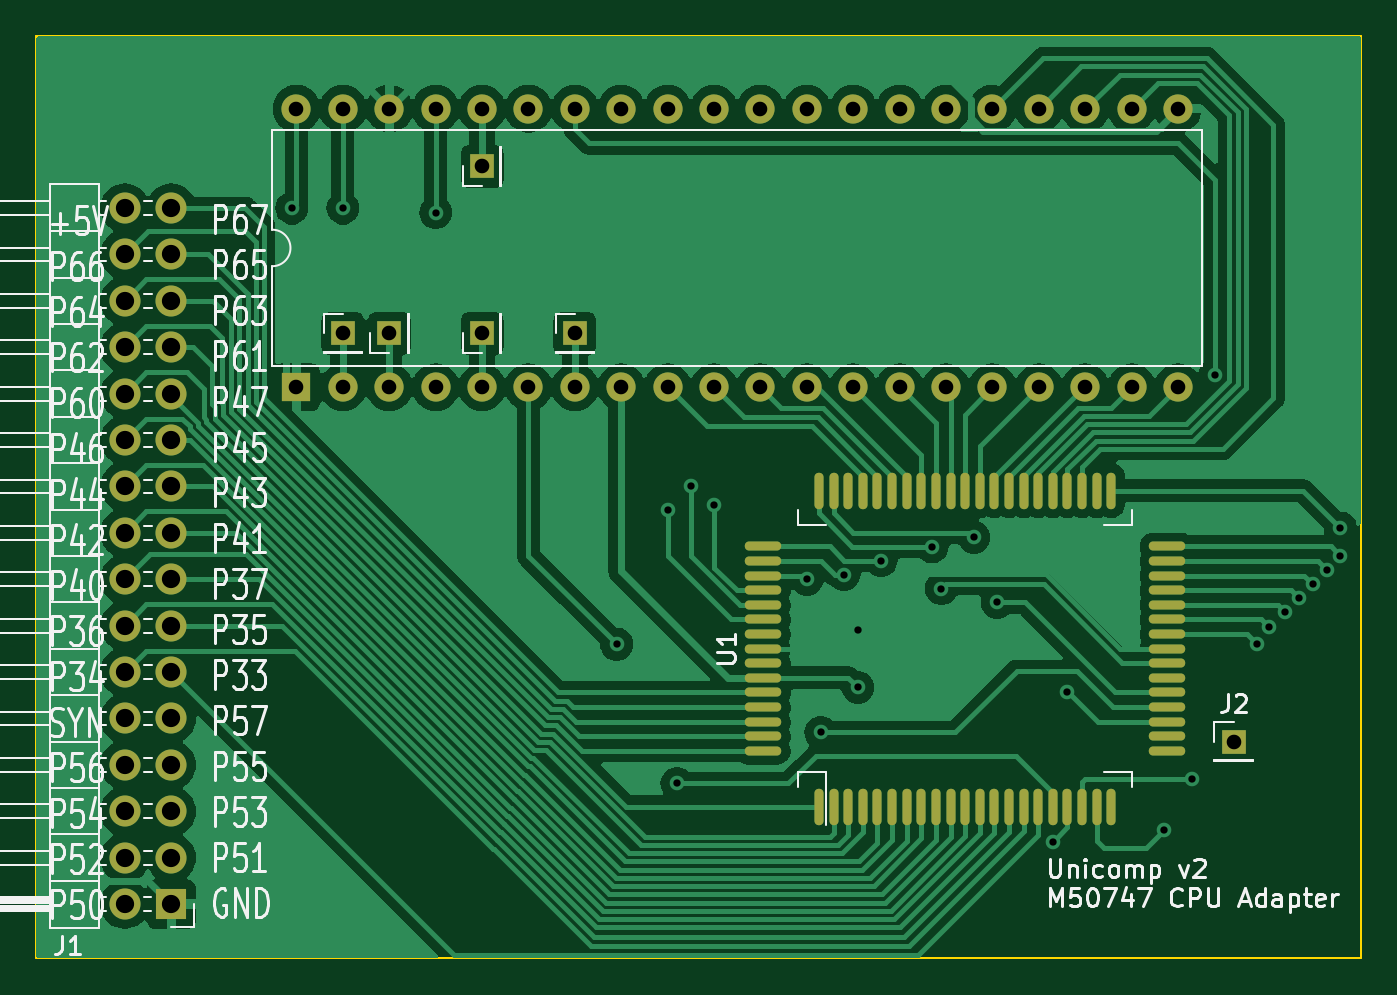
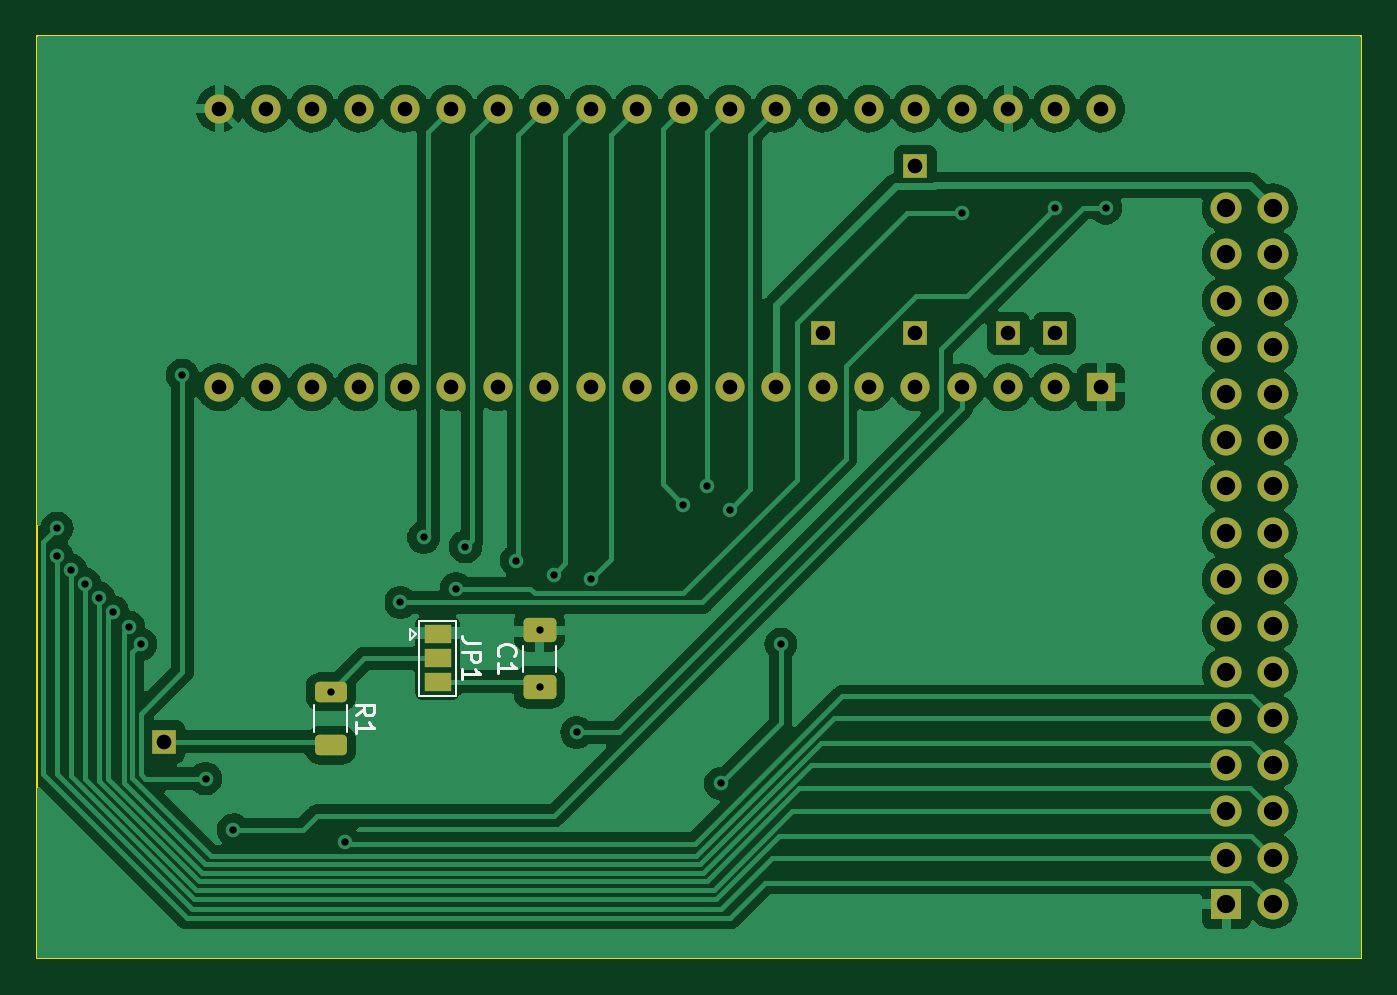
Circuit board: 10 layer files. Board 72.5 x 50.5 mm.
- bottom_copper: M50747_FP-B_Cu.gbr (108709 bytes)
- bottom_mask: M50747_FP-B_Mask.gbr (3783 bytes)
- paste: M50747_FP-B_Paste.gbr (1391 bytes)
- bottom_silk: M50747_FP-B_Silkscreen.gbr (3931 bytes)
- outline: M50747_FP-Edge_Cuts.gbr (647 bytes)
- top_copper: M50747_FP-F_Cu.gbr (126118 bytes)
- top_mask: M50747_FP-F_Mask.gbr (4646 bytes)
- paste: M50747_FP-F_Paste.gbr (2385 bytes)
- top_silk: M50747_FP-F_Silkscreen.gbr (76721 bytes)
- drill: M50747_FP.drl (2278 bytes)

=== bottom_copper: M50747_FP-B_Cu.gbr (108709 bytes, source omitted) ===
=== bottom_mask: M50747_FP-B_Mask.gbr ===
%TF.GenerationSoftware,KiCad,Pcbnew,7.0.9-7.0.9~ubuntu20.04.1*%
%TF.CreationDate,2023-12-28T06:23:10+01:00*%
%TF.ProjectId,M50747_FP,4d353037-3437-45f4-9650-2e6b69636164,rev?*%
%TF.SameCoordinates,Original*%
%TF.FileFunction,Soldermask,Bot*%
%TF.FilePolarity,Negative*%
%FSLAX46Y46*%
G04 Gerber Fmt 4.6, Leading zero omitted, Abs format (unit mm)*
G04 Created by KiCad (PCBNEW 7.0.9-7.0.9~ubuntu20.04.1) date 2023-12-28 06:23:10*
%MOMM*%
%LPD*%
G01*
G04 APERTURE LIST*
G04 Aperture macros list*
%AMRoundRect*
0 Rectangle with rounded corners*
0 $1 Rounding radius*
0 $2 $3 $4 $5 $6 $7 $8 $9 X,Y pos of 4 corners*
0 Add a 4 corners polygon primitive as box body*
4,1,4,$2,$3,$4,$5,$6,$7,$8,$9,$2,$3,0*
0 Add four circle primitives for the rounded corners*
1,1,$1+$1,$2,$3*
1,1,$1+$1,$4,$5*
1,1,$1+$1,$6,$7*
1,1,$1+$1,$8,$9*
0 Add four rect primitives between the rounded corners*
20,1,$1+$1,$2,$3,$4,$5,0*
20,1,$1+$1,$4,$5,$6,$7,0*
20,1,$1+$1,$6,$7,$8,$9,0*
20,1,$1+$1,$8,$9,$2,$3,0*%
G04 Aperture macros list end*
%ADD10RoundRect,0.250000X0.650000X-0.412500X0.650000X0.412500X-0.650000X0.412500X-0.650000X-0.412500X0*%
%ADD11R,1.350000X1.350000*%
%ADD12R,1.600000X1.600000*%
%ADD13O,1.600000X1.600000*%
%ADD14R,1.700000X1.700000*%
%ADD15O,1.700000X1.700000*%
%ADD16R,1.500000X1.000000*%
%ADD17RoundRect,0.250000X-0.625000X0.312500X-0.625000X-0.312500X0.625000X-0.312500X0.625000X0.312500X0*%
G04 APERTURE END LIST*
D10*
%TO.C,C1*%
X204470000Y-69165000D03*
X204470000Y-66040000D03*
%TD*%
D11*
%TO.C,J4*%
X183896000Y-40640000D03*
%TD*%
D12*
%TO.C,U3*%
X173736000Y-52730400D03*
D13*
X176276000Y-52730400D03*
X178816000Y-52730400D03*
X181356000Y-52730400D03*
X183896000Y-52730400D03*
X186436000Y-52730400D03*
X188976000Y-52730400D03*
X191516000Y-52730400D03*
X194056000Y-52730400D03*
X196596000Y-52730400D03*
X199136000Y-52730400D03*
X201676000Y-52730400D03*
X204216000Y-52730400D03*
X206756000Y-52730400D03*
X209296000Y-52730400D03*
X211836000Y-52730400D03*
X214376000Y-52730400D03*
X216916000Y-52730400D03*
X219456000Y-52730400D03*
X221996000Y-52730400D03*
X221996000Y-37490400D03*
X219456000Y-37490400D03*
X216916000Y-37490400D03*
X214376000Y-37490400D03*
X211836000Y-37490400D03*
X209296000Y-37490400D03*
X206756000Y-37490400D03*
X204216000Y-37490400D03*
X201676000Y-37490400D03*
X199136000Y-37490400D03*
X196596000Y-37490400D03*
X194056000Y-37490400D03*
X191516000Y-37490400D03*
X188976000Y-37490400D03*
X186436000Y-37490400D03*
X183896000Y-37490400D03*
X181356000Y-37490400D03*
X178816000Y-37490400D03*
X176276000Y-37490400D03*
X173736000Y-37490400D03*
%TD*%
D14*
%TO.C,J1*%
X166878000Y-81026000D03*
D15*
X164338000Y-81026000D03*
X166878000Y-78486000D03*
X164338000Y-78486000D03*
X166878000Y-75946000D03*
X164338000Y-75946000D03*
X166878000Y-73406000D03*
X164338000Y-73406000D03*
X166878000Y-70866000D03*
X164338000Y-70866000D03*
X166878000Y-68326000D03*
X164338000Y-68326000D03*
X166878000Y-65786000D03*
X164338000Y-65786000D03*
X166878000Y-63246000D03*
X164338000Y-63246000D03*
X166878000Y-60706000D03*
X164338000Y-60706000D03*
X166878000Y-58166000D03*
X164338000Y-58166000D03*
X166878000Y-55626000D03*
X164338000Y-55626000D03*
X166878000Y-53086000D03*
X164338000Y-53086000D03*
X166878000Y-50546000D03*
X164338000Y-50546000D03*
X166878000Y-48006000D03*
X164338000Y-48006000D03*
X166878000Y-45466000D03*
X164338000Y-45466000D03*
X166878000Y-42926000D03*
X164338000Y-42926000D03*
%TD*%
D11*
%TO.C,J7*%
X188976000Y-49784000D03*
%TD*%
%TO.C,J6*%
X183896000Y-49784000D03*
%TD*%
D16*
%TO.C,JP1*%
X210058000Y-66264000D03*
X210058000Y-67564000D03*
X210058000Y-68864000D03*
%TD*%
D11*
%TO.C,J2*%
X225044000Y-72136000D03*
%TD*%
%TO.C,J8*%
X176276000Y-49784000D03*
%TD*%
%TO.C,J3*%
X178816000Y-49784000D03*
%TD*%
D17*
%TO.C,R1*%
X215900000Y-69403500D03*
X215900000Y-72328500D03*
%TD*%
M02*

=== paste: M50747_FP-B_Paste.gbr (1391 bytes, source withheld) ===
=== bottom_silk: M50747_FP-B_Silkscreen.gbr ===
%TF.GenerationSoftware,KiCad,Pcbnew,7.0.9-7.0.9~ubuntu20.04.1*%
%TF.CreationDate,2023-12-28T06:23:10+01:00*%
%TF.ProjectId,M50747_FP,4d353037-3437-45f4-9650-2e6b69636164,rev?*%
%TF.SameCoordinates,Original*%
%TF.FileFunction,Legend,Bot*%
%TF.FilePolarity,Positive*%
%FSLAX46Y46*%
G04 Gerber Fmt 4.6, Leading zero omitted, Abs format (unit mm)*
G04 Created by KiCad (PCBNEW 7.0.9-7.0.9~ubuntu20.04.1) date 2023-12-28 06:23:10*
%MOMM*%
%LPD*%
G01*
G04 APERTURE LIST*
%ADD10C,0.150000*%
%ADD11C,0.120000*%
G04 APERTURE END LIST*
D10*
X206679580Y-67435833D02*
X206727200Y-67388214D01*
X206727200Y-67388214D02*
X206774819Y-67245357D01*
X206774819Y-67245357D02*
X206774819Y-67150119D01*
X206774819Y-67150119D02*
X206727200Y-67007262D01*
X206727200Y-67007262D02*
X206631961Y-66912024D01*
X206631961Y-66912024D02*
X206536723Y-66864405D01*
X206536723Y-66864405D02*
X206346247Y-66816786D01*
X206346247Y-66816786D02*
X206203390Y-66816786D01*
X206203390Y-66816786D02*
X206012914Y-66864405D01*
X206012914Y-66864405D02*
X205917676Y-66912024D01*
X205917676Y-66912024D02*
X205822438Y-67007262D01*
X205822438Y-67007262D02*
X205774819Y-67150119D01*
X205774819Y-67150119D02*
X205774819Y-67245357D01*
X205774819Y-67245357D02*
X205822438Y-67388214D01*
X205822438Y-67388214D02*
X205870057Y-67435833D01*
X206774819Y-68388214D02*
X206774819Y-67816786D01*
X206774819Y-68102500D02*
X205774819Y-68102500D01*
X205774819Y-68102500D02*
X205917676Y-68007262D01*
X205917676Y-68007262D02*
X206012914Y-67912024D01*
X206012914Y-67912024D02*
X206060533Y-67816786D01*
X207712819Y-66730666D02*
X208427104Y-66730666D01*
X208427104Y-66730666D02*
X208569961Y-66683047D01*
X208569961Y-66683047D02*
X208665200Y-66587809D01*
X208665200Y-66587809D02*
X208712819Y-66444952D01*
X208712819Y-66444952D02*
X208712819Y-66349714D01*
X208712819Y-67206857D02*
X207712819Y-67206857D01*
X207712819Y-67206857D02*
X207712819Y-67587809D01*
X207712819Y-67587809D02*
X207760438Y-67683047D01*
X207760438Y-67683047D02*
X207808057Y-67730666D01*
X207808057Y-67730666D02*
X207903295Y-67778285D01*
X207903295Y-67778285D02*
X208046152Y-67778285D01*
X208046152Y-67778285D02*
X208141390Y-67730666D01*
X208141390Y-67730666D02*
X208189009Y-67683047D01*
X208189009Y-67683047D02*
X208236628Y-67587809D01*
X208236628Y-67587809D02*
X208236628Y-67206857D01*
X208712819Y-68730666D02*
X208712819Y-68159238D01*
X208712819Y-68444952D02*
X207712819Y-68444952D01*
X207712819Y-68444952D02*
X207855676Y-68349714D01*
X207855676Y-68349714D02*
X207950914Y-68254476D01*
X207950914Y-68254476D02*
X207998533Y-68159238D01*
X214534819Y-70699333D02*
X214058628Y-70366000D01*
X214534819Y-70127905D02*
X213534819Y-70127905D01*
X213534819Y-70127905D02*
X213534819Y-70508857D01*
X213534819Y-70508857D02*
X213582438Y-70604095D01*
X213582438Y-70604095D02*
X213630057Y-70651714D01*
X213630057Y-70651714D02*
X213725295Y-70699333D01*
X213725295Y-70699333D02*
X213868152Y-70699333D01*
X213868152Y-70699333D02*
X213963390Y-70651714D01*
X213963390Y-70651714D02*
X214011009Y-70604095D01*
X214011009Y-70604095D02*
X214058628Y-70508857D01*
X214058628Y-70508857D02*
X214058628Y-70127905D01*
X214534819Y-71651714D02*
X214534819Y-71080286D01*
X214534819Y-71366000D02*
X213534819Y-71366000D01*
X213534819Y-71366000D02*
X213677676Y-71270762D01*
X213677676Y-71270762D02*
X213772914Y-71175524D01*
X213772914Y-71175524D02*
X213820533Y-71080286D01*
D11*
%TO.C,C1*%
X205380000Y-68313752D02*
X205380000Y-66891248D01*
X203560000Y-68313752D02*
X203560000Y-66891248D01*
%TO.C,JP1*%
X209058000Y-65514000D02*
X209058000Y-69614000D01*
X211058000Y-65514000D02*
X209058000Y-65514000D01*
X211558000Y-65964000D02*
X211558000Y-66564000D01*
X211258000Y-66264000D02*
X211558000Y-65964000D01*
X211258000Y-66264000D02*
X211558000Y-66564000D01*
X209058000Y-69614000D02*
X211058000Y-69614000D01*
X211058000Y-69614000D02*
X211058000Y-65514000D01*
%TO.C,R1*%
X216810000Y-70138936D02*
X216810000Y-71593064D01*
X214990000Y-70138936D02*
X214990000Y-71593064D01*
%TD*%
M02*

=== outline: M50747_FP-Edge_Cuts.gbr ===
%TF.GenerationSoftware,KiCad,Pcbnew,7.0.9-7.0.9~ubuntu20.04.1*%
%TF.CreationDate,2023-12-28T06:23:10+01:00*%
%TF.ProjectId,M50747_FP,4d353037-3437-45f4-9650-2e6b69636164,rev?*%
%TF.SameCoordinates,Original*%
%TF.FileFunction,Profile,NP*%
%FSLAX46Y46*%
G04 Gerber Fmt 4.6, Leading zero omitted, Abs format (unit mm)*
G04 Created by KiCad (PCBNEW 7.0.9-7.0.9~ubuntu20.04.1) date 2023-12-28 06:23:10*
%MOMM*%
%LPD*%
G01*
G04 APERTURE LIST*
%TA.AperFunction,Profile*%
%ADD10C,0.100000*%
%TD*%
G04 APERTURE END LIST*
D10*
X159500000Y-33500000D02*
X232000000Y-33500000D01*
X232000000Y-84000000D01*
X159500000Y-84000000D01*
X159500000Y-33500000D01*
M02*

=== top_copper: M50747_FP-F_Cu.gbr (126118 bytes, source omitted) ===
=== top_mask: M50747_FP-F_Mask.gbr ===
%TF.GenerationSoftware,KiCad,Pcbnew,7.0.9-7.0.9~ubuntu20.04.1*%
%TF.CreationDate,2023-12-28T06:23:10+01:00*%
%TF.ProjectId,M50747_FP,4d353037-3437-45f4-9650-2e6b69636164,rev?*%
%TF.SameCoordinates,Original*%
%TF.FileFunction,Soldermask,Top*%
%TF.FilePolarity,Negative*%
%FSLAX46Y46*%
G04 Gerber Fmt 4.6, Leading zero omitted, Abs format (unit mm)*
G04 Created by KiCad (PCBNEW 7.0.9-7.0.9~ubuntu20.04.1) date 2023-12-28 06:23:10*
%MOMM*%
%LPD*%
G01*
G04 APERTURE LIST*
%ADD10O,0.500000X2.000000*%
%ADD11O,2.000000X0.500000*%
%ADD12R,1.350000X1.350000*%
%ADD13R,1.600000X1.600000*%
%ADD14O,1.600000X1.600000*%
%ADD15R,1.700000X1.700000*%
%ADD16O,1.700000X1.700000*%
G04 APERTURE END LIST*
D10*
%TO.C,U1*%
X202338000Y-75692000D03*
X203138000Y-75692000D03*
X203938000Y-75692000D03*
X204738000Y-75692000D03*
X205538000Y-75692000D03*
X206338000Y-75692000D03*
X207138000Y-75692000D03*
X207938000Y-75692000D03*
X208738000Y-75692000D03*
X209538000Y-75692000D03*
X210338000Y-75692000D03*
X211138000Y-75692000D03*
X211938000Y-75692000D03*
X212738000Y-75692000D03*
X213538000Y-75692000D03*
X214338000Y-75692000D03*
X215138000Y-75692000D03*
X215938000Y-75692000D03*
X216738000Y-75692000D03*
X217538000Y-75692000D03*
X218338000Y-75692000D03*
D11*
X221388000Y-72642000D03*
X221388000Y-71842000D03*
X221388000Y-71042000D03*
X221388000Y-70242000D03*
X221388000Y-69442000D03*
X221388000Y-68642000D03*
X221388000Y-67842000D03*
X221388000Y-67042000D03*
X221388000Y-66242000D03*
X221388000Y-65442000D03*
X221388000Y-64642000D03*
X221388000Y-63842000D03*
X221388000Y-63042000D03*
X221388000Y-62242000D03*
X221388000Y-61442000D03*
D10*
X218338000Y-58392000D03*
X217538000Y-58392000D03*
X216738000Y-58392000D03*
X215938000Y-58392000D03*
X215138000Y-58392000D03*
X214338000Y-58392000D03*
X213538000Y-58392000D03*
X212738000Y-58392000D03*
X211938000Y-58392000D03*
X211138000Y-58392000D03*
X210338000Y-58392000D03*
X209538000Y-58392000D03*
X208738000Y-58392000D03*
X207938000Y-58392000D03*
X207138000Y-58392000D03*
X206338000Y-58392000D03*
X205538000Y-58392000D03*
X204738000Y-58392000D03*
X203938000Y-58392000D03*
X203138000Y-58392000D03*
X202338000Y-58392000D03*
D11*
X199288000Y-61442000D03*
X199288000Y-62242000D03*
X199288000Y-63042000D03*
X199288000Y-63842000D03*
X199288000Y-64642000D03*
X199288000Y-65442000D03*
X199288000Y-66242000D03*
X199288000Y-67042000D03*
X199288000Y-67842000D03*
X199288000Y-68642000D03*
X199288000Y-69442000D03*
X199288000Y-70242000D03*
X199288000Y-71042000D03*
X199288000Y-71842000D03*
X199288000Y-72642000D03*
%TD*%
D12*
%TO.C,J4*%
X183896000Y-40640000D03*
%TD*%
D13*
%TO.C,U3*%
X173736000Y-52730400D03*
D14*
X176276000Y-52730400D03*
X178816000Y-52730400D03*
X181356000Y-52730400D03*
X183896000Y-52730400D03*
X186436000Y-52730400D03*
X188976000Y-52730400D03*
X191516000Y-52730400D03*
X194056000Y-52730400D03*
X196596000Y-52730400D03*
X199136000Y-52730400D03*
X201676000Y-52730400D03*
X204216000Y-52730400D03*
X206756000Y-52730400D03*
X209296000Y-52730400D03*
X211836000Y-52730400D03*
X214376000Y-52730400D03*
X216916000Y-52730400D03*
X219456000Y-52730400D03*
X221996000Y-52730400D03*
X221996000Y-37490400D03*
X219456000Y-37490400D03*
X216916000Y-37490400D03*
X214376000Y-37490400D03*
X211836000Y-37490400D03*
X209296000Y-37490400D03*
X206756000Y-37490400D03*
X204216000Y-37490400D03*
X201676000Y-37490400D03*
X199136000Y-37490400D03*
X196596000Y-37490400D03*
X194056000Y-37490400D03*
X191516000Y-37490400D03*
X188976000Y-37490400D03*
X186436000Y-37490400D03*
X183896000Y-37490400D03*
X181356000Y-37490400D03*
X178816000Y-37490400D03*
X176276000Y-37490400D03*
X173736000Y-37490400D03*
%TD*%
D15*
%TO.C,J1*%
X166878000Y-81026000D03*
D16*
X164338000Y-81026000D03*
X166878000Y-78486000D03*
X164338000Y-78486000D03*
X166878000Y-75946000D03*
X164338000Y-75946000D03*
X166878000Y-73406000D03*
X164338000Y-73406000D03*
X166878000Y-70866000D03*
X164338000Y-70866000D03*
X166878000Y-68326000D03*
X164338000Y-68326000D03*
X166878000Y-65786000D03*
X164338000Y-65786000D03*
X166878000Y-63246000D03*
X164338000Y-63246000D03*
X166878000Y-60706000D03*
X164338000Y-60706000D03*
X166878000Y-58166000D03*
X164338000Y-58166000D03*
X166878000Y-55626000D03*
X164338000Y-55626000D03*
X166878000Y-53086000D03*
X164338000Y-53086000D03*
X166878000Y-50546000D03*
X164338000Y-50546000D03*
X166878000Y-48006000D03*
X164338000Y-48006000D03*
X166878000Y-45466000D03*
X164338000Y-45466000D03*
X166878000Y-42926000D03*
X164338000Y-42926000D03*
%TD*%
D12*
%TO.C,J7*%
X188976000Y-49784000D03*
%TD*%
%TO.C,J6*%
X183896000Y-49784000D03*
%TD*%
%TO.C,J2*%
X225044000Y-72136000D03*
%TD*%
%TO.C,J8*%
X176276000Y-49784000D03*
%TD*%
%TO.C,J3*%
X178816000Y-49784000D03*
%TD*%
M02*

=== paste: M50747_FP-F_Paste.gbr ===
%TF.GenerationSoftware,KiCad,Pcbnew,7.0.9-7.0.9~ubuntu20.04.1*%
%TF.CreationDate,2023-12-28T06:23:10+01:00*%
%TF.ProjectId,M50747_FP,4d353037-3437-45f4-9650-2e6b69636164,rev?*%
%TF.SameCoordinates,Original*%
%TF.FileFunction,Paste,Top*%
%TF.FilePolarity,Positive*%
%FSLAX46Y46*%
G04 Gerber Fmt 4.6, Leading zero omitted, Abs format (unit mm)*
G04 Created by KiCad (PCBNEW 7.0.9-7.0.9~ubuntu20.04.1) date 2023-12-28 06:23:10*
%MOMM*%
%LPD*%
G01*
G04 APERTURE LIST*
%ADD10O,0.500000X2.000000*%
%ADD11O,2.000000X0.500000*%
G04 APERTURE END LIST*
D10*
%TO.C,U1*%
X202338000Y-75692000D03*
X203138000Y-75692000D03*
X203938000Y-75692000D03*
X204738000Y-75692000D03*
X205538000Y-75692000D03*
X206338000Y-75692000D03*
X207138000Y-75692000D03*
X207938000Y-75692000D03*
X208738000Y-75692000D03*
X209538000Y-75692000D03*
X210338000Y-75692000D03*
X211138000Y-75692000D03*
X211938000Y-75692000D03*
X212738000Y-75692000D03*
X213538000Y-75692000D03*
X214338000Y-75692000D03*
X215138000Y-75692000D03*
X215938000Y-75692000D03*
X216738000Y-75692000D03*
X217538000Y-75692000D03*
X218338000Y-75692000D03*
D11*
X221388000Y-72642000D03*
X221388000Y-71842000D03*
X221388000Y-71042000D03*
X221388000Y-70242000D03*
X221388000Y-69442000D03*
X221388000Y-68642000D03*
X221388000Y-67842000D03*
X221388000Y-67042000D03*
X221388000Y-66242000D03*
X221388000Y-65442000D03*
X221388000Y-64642000D03*
X221388000Y-63842000D03*
X221388000Y-63042000D03*
X221388000Y-62242000D03*
X221388000Y-61442000D03*
D10*
X218338000Y-58392000D03*
X217538000Y-58392000D03*
X216738000Y-58392000D03*
X215938000Y-58392000D03*
X215138000Y-58392000D03*
X214338000Y-58392000D03*
X213538000Y-58392000D03*
X212738000Y-58392000D03*
X211938000Y-58392000D03*
X211138000Y-58392000D03*
X210338000Y-58392000D03*
X209538000Y-58392000D03*
X208738000Y-58392000D03*
X207938000Y-58392000D03*
X207138000Y-58392000D03*
X206338000Y-58392000D03*
X205538000Y-58392000D03*
X204738000Y-58392000D03*
X203938000Y-58392000D03*
X203138000Y-58392000D03*
X202338000Y-58392000D03*
D11*
X199288000Y-61442000D03*
X199288000Y-62242000D03*
X199288000Y-63042000D03*
X199288000Y-63842000D03*
X199288000Y-64642000D03*
X199288000Y-65442000D03*
X199288000Y-66242000D03*
X199288000Y-67042000D03*
X199288000Y-67842000D03*
X199288000Y-68642000D03*
X199288000Y-69442000D03*
X199288000Y-70242000D03*
X199288000Y-71042000D03*
X199288000Y-71842000D03*
X199288000Y-72642000D03*
%TD*%
M02*

=== top_silk: M50747_FP-F_Silkscreen.gbr (76721 bytes, source omitted) ===
=== drill: M50747_FP.drl ===
M48
; DRILL file {KiCad 7.0.9-7.0.9~ubuntu20.04.1} date Do 28 Dez 2023 06:23:12
; FORMAT={-:-/ absolute / metric / decimal}
; #@! TF.CreationDate,2023-12-28T06:23:12+01:00
; #@! TF.GenerationSoftware,Kicad,Pcbnew,7.0.9-7.0.9~ubuntu20.04.1
; #@! TF.FileFunction,MixedPlating,1,2
FMAT,2
METRIC
; #@! TA.AperFunction,Plated,PTH,ViaDrill
T1C0.400
; #@! TA.AperFunction,Plated,PTH,ComponentDrill
T2C0.800
; #@! TA.AperFunction,Plated,PTH,ComponentDrill
T3C1.000
%
G90
G05
T1
X173.482Y-42.926
X176.276Y-42.926
X181.356Y-43.18
X191.262Y-66.802
X194.056Y-59.436
X194.564Y-74.422
X195.326Y-58.166
X196.596Y-59.182
X201.676Y-63.246
X202.438Y-71.628
X203.708Y-62.992
X204.47Y-66.04
X204.47Y-69.165
X205.74Y-62.23
X208.534Y-61.468
X209.042Y-63.754
X210.82Y-60.96
X212.09Y-64.516
X215.138Y-77.631
X215.9Y-69.403
X221.234Y-76.962
X222.758Y-74.168
X224.028Y-52.07
X226.314Y-66.802
X226.964Y-65.86
X227.838Y-65.024
X228.6Y-64.262
X229.362Y-63.5
X230.124Y-62.738
X230.886Y-60.452
X230.886Y-61.976
T2
X173.736Y-37.49
X173.736Y-52.73
X176.276Y-37.49
X176.276Y-49.784
X176.276Y-52.73
X178.816Y-37.49
X178.816Y-49.784
X178.816Y-52.73
X181.356Y-37.49
X181.356Y-52.73
X183.896Y-37.49
X183.896Y-40.64
X183.896Y-49.784
X183.896Y-52.73
X186.436Y-37.49
X186.436Y-52.73
X188.976Y-37.49
X188.976Y-49.784
X188.976Y-52.73
X191.516Y-37.49
X191.516Y-52.73
X194.056Y-37.49
X194.056Y-52.73
X196.596Y-37.49
X196.596Y-52.73
X199.136Y-37.49
X199.136Y-52.73
X201.676Y-37.49
X201.676Y-52.73
X204.216Y-37.49
X204.216Y-52.73
X206.756Y-37.49
X206.756Y-52.73
X209.296Y-37.49
X209.296Y-52.73
X211.836Y-37.49
X211.836Y-52.73
X214.376Y-37.49
X214.376Y-52.73
X216.916Y-37.49
X216.916Y-52.73
X219.456Y-37.49
X219.456Y-52.73
X221.996Y-37.49
X221.996Y-52.73
X225.044Y-72.136
T3
X164.338Y-42.926
X164.338Y-45.466
X164.338Y-48.006
X164.338Y-50.546
X164.338Y-53.086
X164.338Y-55.626
X164.338Y-58.166
X164.338Y-60.706
X164.338Y-63.246
X164.338Y-65.786
X164.338Y-68.326
X164.338Y-70.866
X164.338Y-73.406
X164.338Y-75.946
X164.338Y-78.486
X164.338Y-81.026
X166.878Y-42.926
X166.878Y-45.466
X166.878Y-48.006
X166.878Y-50.546
X166.878Y-53.086
X166.878Y-55.626
X166.878Y-58.166
X166.878Y-60.706
X166.878Y-63.246
X166.878Y-65.786
X166.878Y-68.326
X166.878Y-70.866
X166.878Y-73.406
X166.878Y-75.946
X166.878Y-78.486
X166.878Y-81.026
T0
M30

